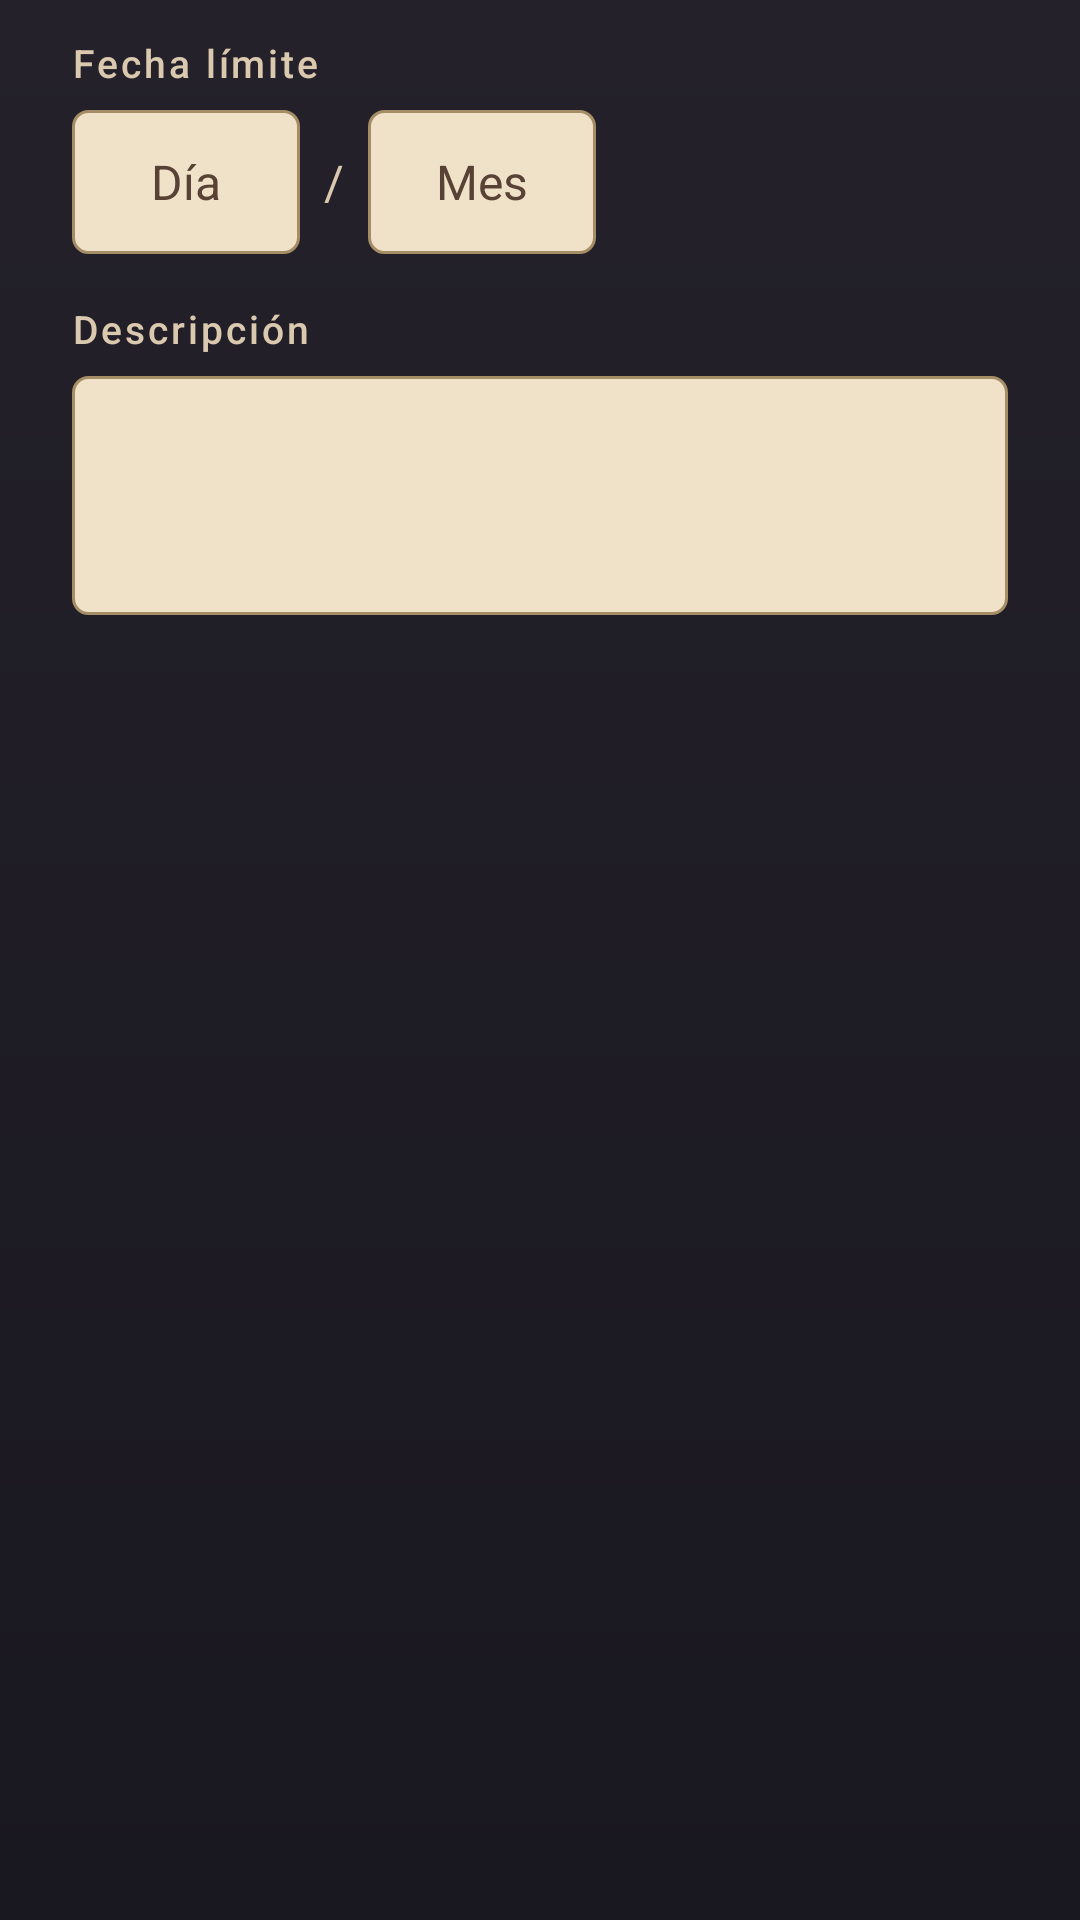

Produce the Android XML layout that renders to this screen, including the resource entries it uses.
<!-- AndroidManifest.xml: application theme Theme.FefwManager -->
<!-- res/layout/dialog_mission_editor.xml -->
<?xml version="1.0" encoding="utf-8"?>
<ScrollView xmlns:android="http://schemas.android.com/apk/res/android"
    android:layout_width="match_parent"
    android:layout_height="wrap_content">

    <LinearLayout
        android:layout_width="match_parent"
        android:layout_height="wrap_content"
        android:orientation="vertical"
        android:paddingStart="24dp"
        android:paddingTop="12dp"
        android:paddingEnd="24dp"
        android:paddingBottom="12dp">

        <TextView
            android:layout_width="match_parent"
            android:layout_height="wrap_content"
            android:text="@string/mission_date_label"
            android:textAppearance="@style/TextAppearance.Fefw.Inscription" />

        <LinearLayout
            android:layout_width="wrap_content"
            android:layout_height="wrap_content"
            android:layout_marginTop="7dp"
            android:gravity="center_vertical"
            android:orientation="horizontal">

            <EditText
                android:id="@+id/mission_day"
                style="@style/Widget.FefwManager.Field"
                android:layout_width="76dp"
                android:layout_height="wrap_content"
                android:gravity="center"
                android:hint="@string/day_hint"
                android:imeOptions="actionNext"
                android:importantForAutofill="no"
                android:inputType="number"
                android:maxLength="2"
                android:minHeight="48dp"
                android:nextFocusForward="@id/mission_month" />

            <TextView
                android:layout_width="wrap_content"
                android:layout_height="wrap_content"
                android:importantForAccessibility="no"
                android:paddingStart="8dp"
                android:paddingEnd="8dp"
                android:text="@string/date_separator"
                android:textAppearance="@style/TextAppearance.Fefw.Body" />

            <EditText
                android:id="@+id/mission_month"
                style="@style/Widget.FefwManager.Field"
                android:layout_width="76dp"
                android:layout_height="wrap_content"
                android:gravity="center"
                android:hint="@string/month_hint"
                android:imeOptions="actionNext"
                android:importantForAutofill="no"
                android:inputType="number"
                android:maxLength="2"
                android:minHeight="48dp"
                android:nextFocusForward="@id/mission_description" />
        </LinearLayout>

        <TextView
            android:layout_width="match_parent"
            android:layout_height="wrap_content"
            android:layout_marginTop="16dp"
            android:labelFor="@id/mission_description"
            android:text="@string/mission_description_label"
            android:textAppearance="@style/TextAppearance.Fefw.Inscription" />

        <EditText
            android:id="@+id/mission_description"
            style="@style/Widget.FefwManager.Field"
            android:layout_width="match_parent"
            android:layout_height="wrap_content"
            android:layout_marginTop="7dp"
            android:gravity="top|start"
            android:importantForAutofill="no"
            android:inputType="textCapSentences|textMultiLine"
            android:maxLines="6"
            android:minLines="3" />

        <TextView
            android:id="@+id/mission_save_error"
            android:layout_width="match_parent"
            android:layout_height="wrap_content"
            android:accessibilityLiveRegion="polite"
            android:text="@string/mission_save_error"
            android:textColor="@color/error_pale"
            android:visibility="gone" />
    </LinearLayout>
</ScrollView>
<!-- resources referenced by this layout -->
<resources>
  <color name="error_pale">#FCC4B8</color>
  <string name="date_separator" translatable="false">/</string>
  <string name="day_hint">Día</string>
  <string name="mission_date_label">Fecha límite</string>
  <string name="mission_description_label">Descripción</string>
  <string name="mission_save_error">No se pudo guardar la misión. Inténtalo de nuevo.</string>
  <string name="month_hint">Mes</string>
  <style name="TextAppearance.Fefw.Body" parent="@android:style/TextAppearance.Material">
          <item name="android:fontFamily">sans-serif</item>
          <item name="android:textSize">16sp</item>
          <item name="android:textColor">@color/sand</item>
      </style>
  <style name="TextAppearance.Fefw.Inscription" parent="@android:style/TextAppearance.Material">
          <item name="android:fontFamily">sans-serif-medium</item>
          <item name="android:letterSpacing">0.075</item>
          <item name="android:textSize">13sp</item>
          <item name="android:textColor">@color/sand</item>
      </style>
  <color name="sand">#DAC9AE</color>
  <color name="ink">#30252A</color>
  <color name="ink_muted">#584235</color>
  <!-- drawable imperial_page (drawable) -->
  <?xml version="1.0" encoding="utf-8"?>
  <shape xmlns:android="http://schemas.android.com/apk/res/android">
      <gradient android:angle="270" android:startColor="@color/midnight" android:endColor="@color/midnight_deep" />
  </shape>
  <color name="midnight_deep">#19171F</color>
  <color name="imperial_gold">#C9A45D</color>
  <color name="parchment">#F0E2C8</color>
  <color name="marble_outline">#A58D66</color>
  <color name="midnight">#24212A</color>
  <style name="Animation.Fefw.Dialog" parent="@android:style/Animation.Dialog">
          <item name="android:windowEnterAnimation">@anim/imperial_dialog_open</item>
          <item name="android:windowExitAnimation">@anim/imperial_dialog_close</item>
      </style>
  <style name="TextAppearance.Fefw.DialogTitle" parent="TextAppearance.Fefw.Display">
          <item name="android:textSize">21sp</item>
      </style>
  <style name="Widget.FefwManager.DialogConfirm" parent="Widget.FefwManager.Button">
          <item name="android:background">@drawable/imperial_button_primary</item>
      </style>
  <style name="Widget.FefwManager.DialogCancel" parent="@android:style/Widget.Material.Button.Borderless">
          <item name="android:minHeight">48dp</item>
          <item name="android:textAllCaps">false</item>
          <item name="android:textColor">@color/sand</item>
      </style>
  <color name="imperial_blue">#263D51</color>
  <color name="panel_shadow">#1C2836</color>
  <color name="panel_border">#887050</color>
  <color name="panel_inlay">#506274</color>
  <style name="TextAppearance.Fefw.Display" parent="TextAppearance.Fefw.Display.Base" />
  <style name="TextAppearance.Fefw.Display.Base" parent="@android:style/TextAppearance.Material">
          <item name="android:fontFamily">serif</item>
          <item name="android:letterSpacing">0.025</item>
          <item name="android:textColor">@color/parchment</item>
      </style>
  <!-- drawable imperial_button_disabled (drawable) -->
  <?xml version="1.0" encoding="utf-8"?>
  <shape xmlns:android="http://schemas.android.com/apk/res/android">
      <solid android:color="@color/panel_disabled" />
      <stroke android:width="1dp" android:color="@color/panel_border" />
      <corners android:radius="6dp" />
  </shape>
  <color name="bronze_ripple">#55C9A45D</color>
  <color name="imperial_crimson">#8E3039</color>
  <color name="crimson_shade">#5E2733</color>
  <color name="panel_disabled">#322D37</color>
</resources>
